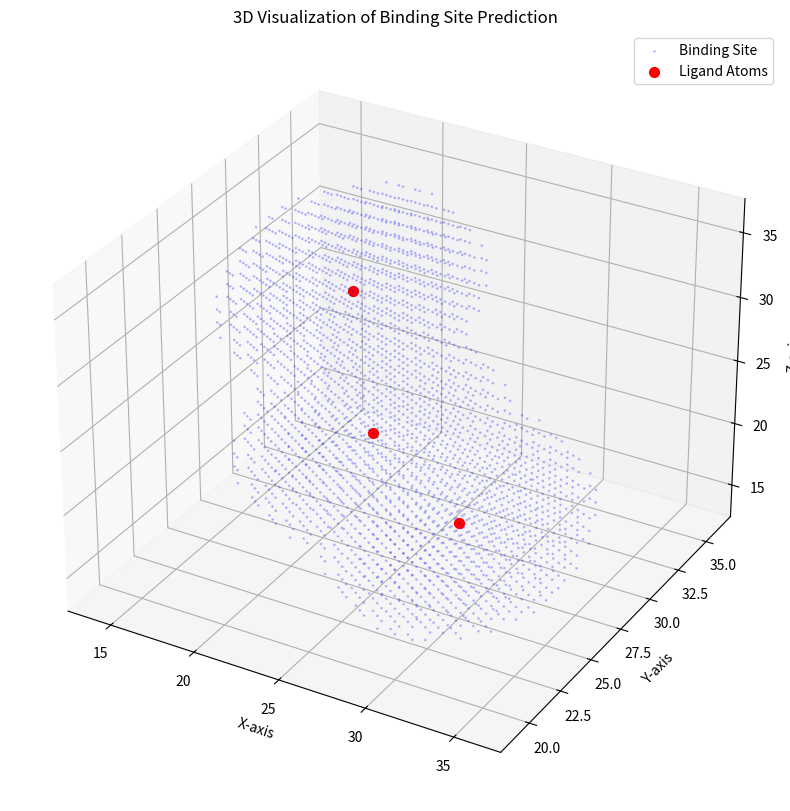

This chart was generated by the following Python code:
from mpl_toolkits.mplot3d import Axes3D
import matplotlib.pyplot as plt
import numpy as np


def visualize_binding_site_prediction(grid_size=50, ligand_coords=None, radius=6.5):
    """
    Visualize the process of binding site prediction using a 3D grid.

    Parameters:
    - grid_size: The size of the 3D grid (assumed cubic for simplicity).
    - ligand_coords: List of ligand atom coordinates relative to the grid.
    - radius: Radius used to define the binding site around each ligand atom.
    """
    if ligand_coords is None:
        ligand_coords = [
            (25, 25, 25),  # Example ligand atom at the center
            (30, 25, 20),  # Nearby atom
            (20, 30, 30)  # Another atom
        ]

    # Create an empty 3D grid
    grid = np.zeros((grid_size, grid_size, grid_size), dtype=bool)

    # Mark binding site regions around each ligand atom
    for coord in ligand_coords:
        for x in range(grid_size):
            for y in range(grid_size):
                for z in range(grid_size):
                    if np.linalg.norm(np.array(coord) - np.array([x, y, z])) <= radius:
                        grid[x, y, z] = True

    # Extract binding site coordinates (True regions in the grid)
    binding_site_coords = np.argwhere(grid)

    # 3D Visualization
    fig = plt.figure(figsize=(10, 10))
    ax = fig.add_subplot(111, projection='3d')

    # Plot binding site
    ax.scatter(binding_site_coords[:, 0], binding_site_coords[:, 1], binding_site_coords[:, 2], c='blue', alpha=0.2, s=1)

    # Plot ligand atoms
    for coord in ligand_coords:
        ax.scatter(coord[0], coord[1], coord[2], c='red', s=50, label="Ligand Atom")

    ax.set_title("3D Visualization of Binding Site Prediction")
    ax.set_xlabel("X-axis")
    ax.set_ylabel("Y-axis")
    ax.set_zlabel("Z-axis")
    ax.legend(["Binding Site", "Ligand Atoms"])
    plt.show()


# Example ligand coordinates and visualization
example_ligand_coords = [(25, 25, 25), (30, 25, 20), (20, 30, 30)]
visualize_binding_site_prediction(ligand_coords=example_ligand_coords)